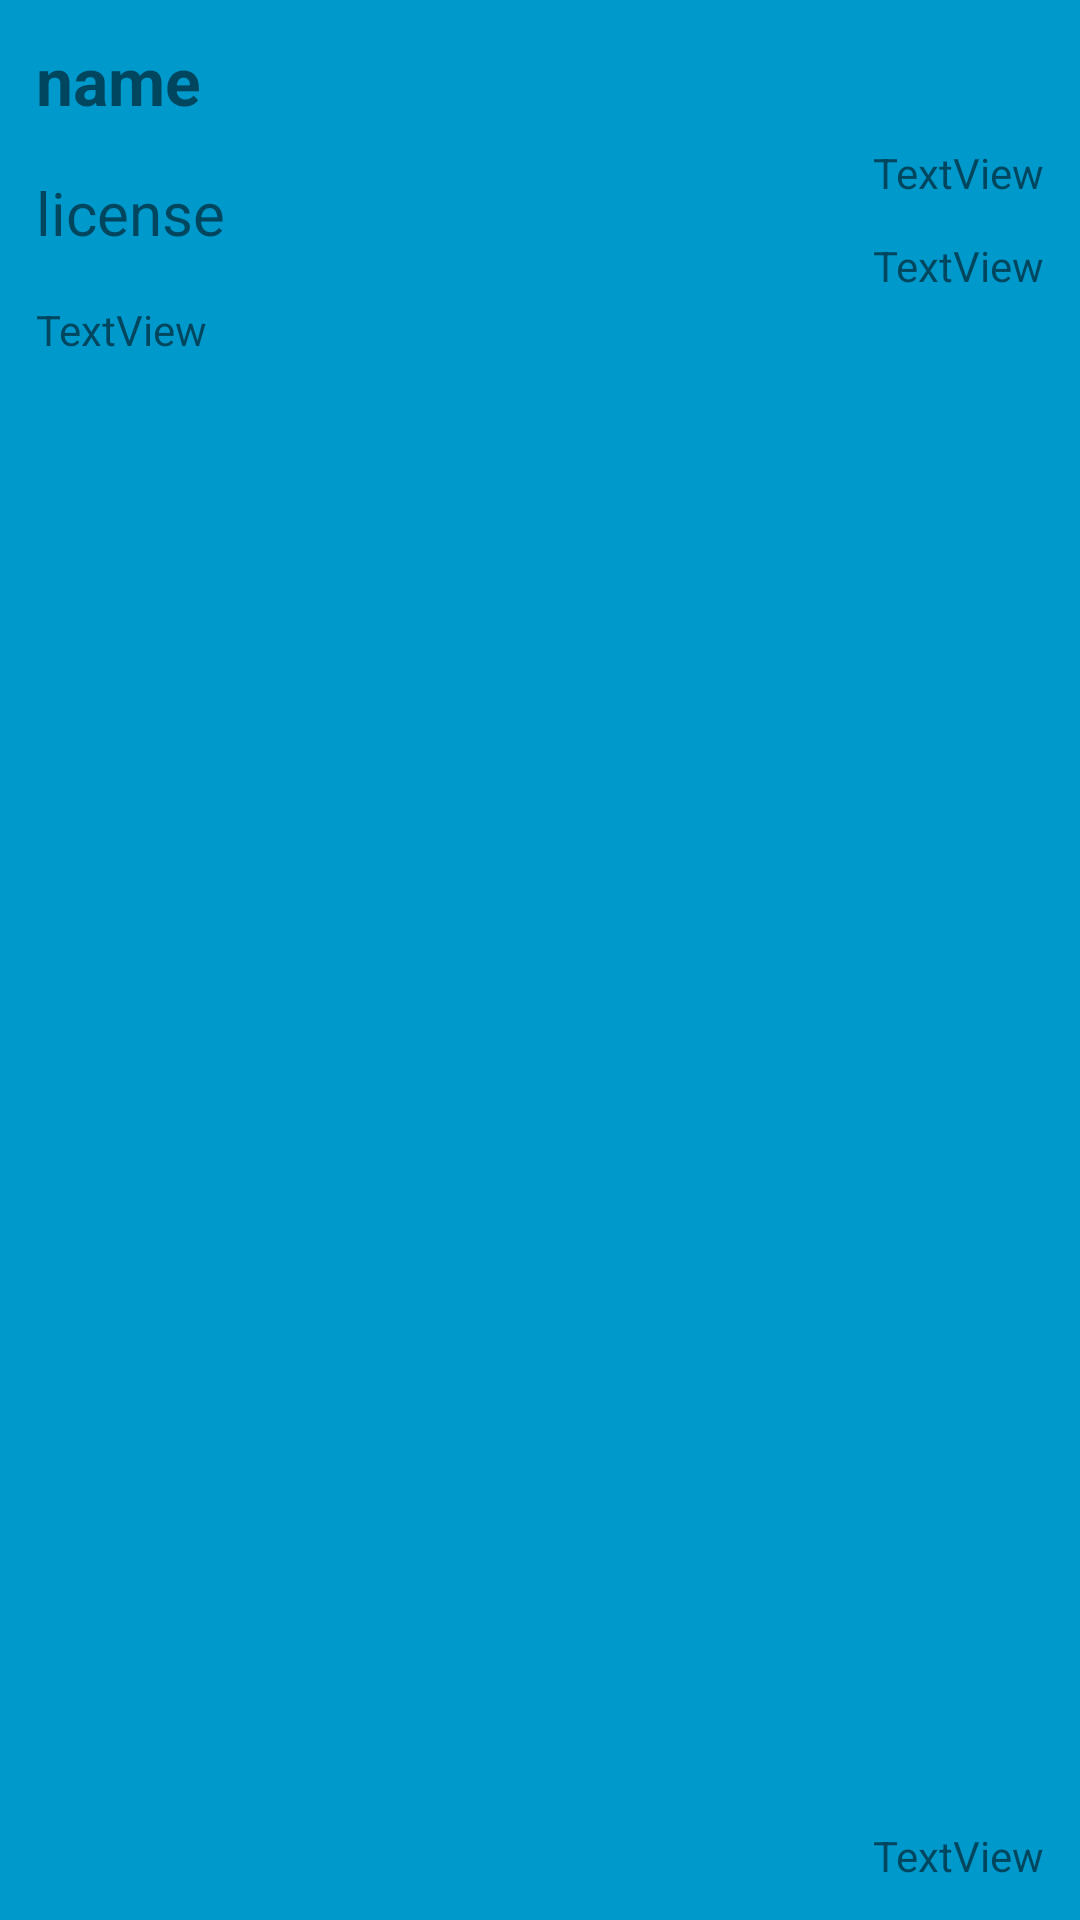

Android layout source for this screen:
<!-- AndroidManifest.xml: application theme Theme.ParkingControl2D -->
<!-- res/layout/mensalist_item.xml -->
<?xml version="1.0" encoding="utf-8"?>
<androidx.constraintlayout.widget.ConstraintLayout xmlns:android="http://schemas.android.com/apk/res/android"
    xmlns:app="http://schemas.android.com/apk/res-auto"
    xmlns:tools="http://schemas.android.com/tools"
    android:layout_width="match_parent"
    android:layout_height="wrap_content"
    android:layout_margin="8dp"
    android:background="@android:color/holo_blue_dark">

    <TextView
        android:id="@+id/mensalist_name"
        android:layout_width="wrap_content"
        android:layout_height="wrap_content"
        android:layout_marginStart="12dp"
        android:layout_marginTop="12dp"
        android:layout_marginEnd="12dp"
        android:text="name"
        android:textSize="22sp"
        android:textStyle="bold"
        app:layout_constraintEnd_toEndOf="parent"
        app:layout_constraintHorizontal_bias="0.0"
        app:layout_constraintStart_toStartOf="parent"
        app:layout_constraintTop_toTopOf="parent" />

    <TextView
        android:id="@+id/mensalist_license"
        android:layout_width="wrap_content"
        android:layout_height="wrap_content"
        android:layout_marginStart="12dp"
        android:layout_marginTop="16dp"
        android:text="license"
        android:textSize="20sp"
        app:layout_constraintEnd_toEndOf="parent"
        app:layout_constraintHorizontal_bias="0.0"
        app:layout_constraintStart_toStartOf="parent"
        app:layout_constraintTop_toBottomOf="@+id/mensalist_name" />

    <TextView
        android:id="@+id/mensalist_start_date"
        android:layout_width="wrap_content"
        android:layout_height="wrap_content"
        android:layout_marginTop="48dp"
        android:layout_marginEnd="12dp"
        android:text="TextView"
        app:layout_constraintEnd_toEndOf="parent"
        app:layout_constraintTop_toTopOf="parent" />

    <TextView
        android:id="@+id/mensalist_end_date"
        android:layout_width="wrap_content"
        android:layout_height="wrap_content"
        android:layout_marginTop="12dp"
        android:layout_marginEnd="12dp"
        android:text="TextView"
        app:layout_constraintEnd_toEndOf="parent"
        app:layout_constraintTop_toBottomOf="@+id/mensalist_start_date" />

    <TextView
        android:id="@+id/mensalist_contact"
        android:layout_width="wrap_content"
        android:layout_height="wrap_content"
        android:layout_marginStart="12dp"
        android:layout_marginTop="16dp"
        android:layout_marginBottom="12dp"
        android:text="TextView"
        app:layout_constraintBottom_toBottomOf="parent"
        app:layout_constraintStart_toStartOf="parent"
        app:layout_constraintTop_toBottomOf="@+id/mensalist_license"
        app:layout_constraintVertical_bias="0.0" />

    <TextView
        android:id="@+id/mensalist_ismensalist"
        android:layout_width="wrap_content"
        android:layout_height="wrap_content"
        android:layout_marginTop="12dp"
        android:layout_marginEnd="12dp"
        android:layout_marginBottom="12dp"
        android:text="TextView"
        app:layout_constraintBottom_toBottomOf="parent"
        app:layout_constraintEnd_toEndOf="parent"
        app:layout_constraintHorizontal_bias="1.0"
        app:layout_constraintStart_toEndOf="@+id/mensalist_contact"
        app:layout_constraintTop_toBottomOf="@+id/mensalist_end_date"
        app:layout_constraintVertical_bias="1.0" />

</androidx.constraintlayout.widget.ConstraintLayout>
<!-- resources referenced by this layout -->
<resources>
  <style name="Theme.ParkingControl2D" parent="Theme.MaterialComponents.DayNight.DarkActionBar">
          
          <item name="colorPrimary">@color/purple_500</item>
          <item name="colorPrimaryVariant">@color/purple_700</item>
          <item name="colorOnPrimary">@color/white</item>
          
          <item name="colorSecondary">@color/teal_200</item>
          <item name="colorSecondaryVariant">@color/teal_700</item>
          <item name="colorOnSecondary">@color/black</item>
          
          <item name="android:statusBarColor" tools:targetApi="l">?attr/colorPrimaryVariant</item>
          
      </style>
  <!-- not gathered from this repository: default colours our renderer supplied (Android Studio template values) -->
  <color name="purple_500">#FF6200EE</color>
  <color name="purple_700">#FF3700B3</color>
  <color name="teal_200">#FF03DAC5</color>
  <color name="teal_700">#FF018786</color>
  <color name="black">#FF000000</color>
  <color name="white">#FFFFFFFF</color>
</resources>
